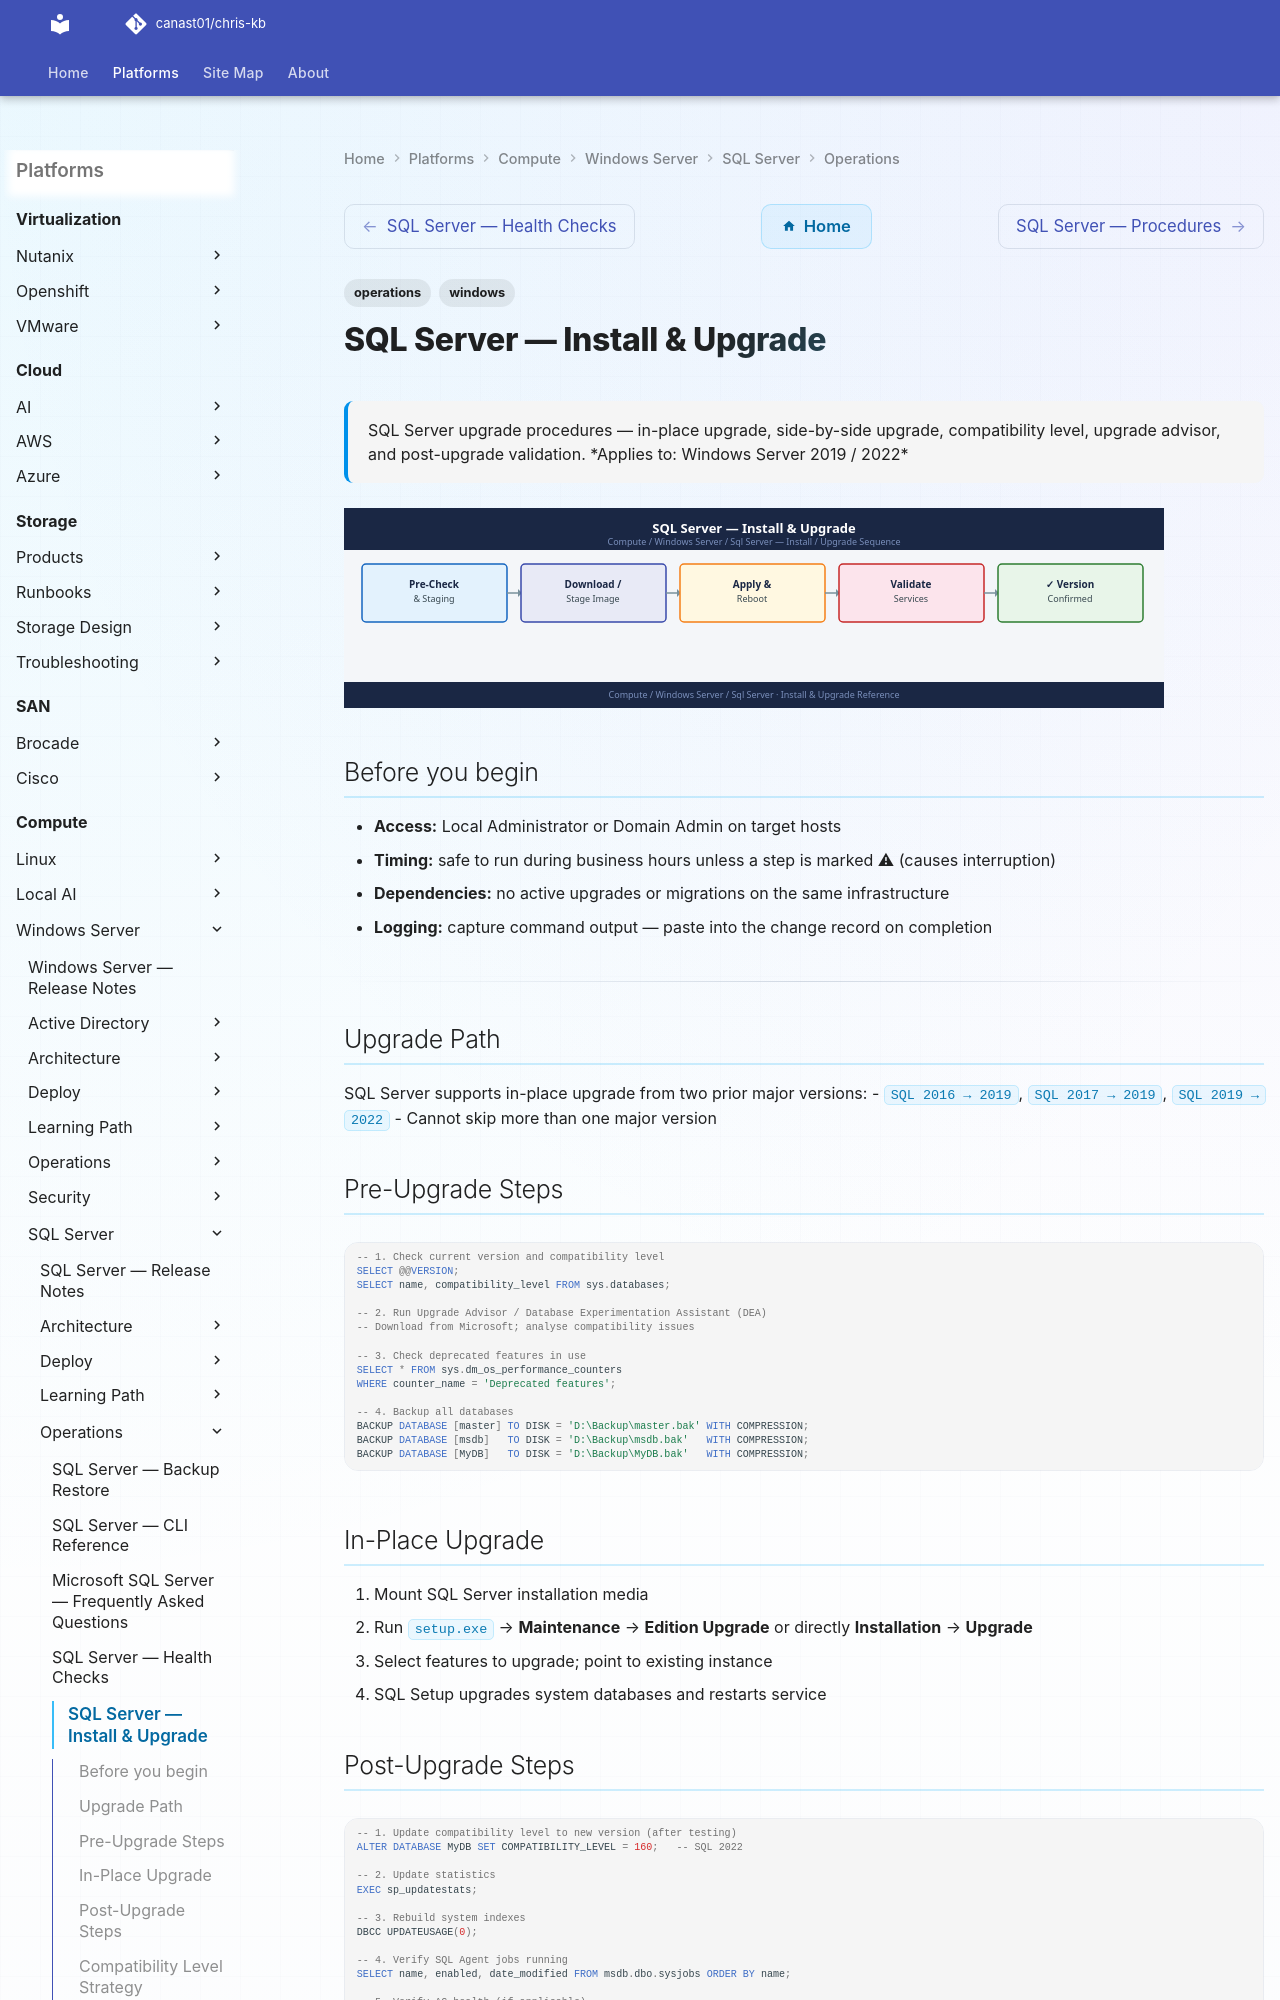

repository: canast01/chris-kb · page: compute/windows-server/sql-server/operations/install-upgrade/index.html · generator: mkdocs

---
tags:
  - operations
  - windows
---
# SQL Server — Install & Upgrade

<div class="kb-summary">
SQL Server upgrade procedures — in-place upgrade, side-by-side upgrade, compatibility level, upgrade advisor, and post-upgrade validation.

*Applies to: Windows Server 2019 / 2022*
</div>
